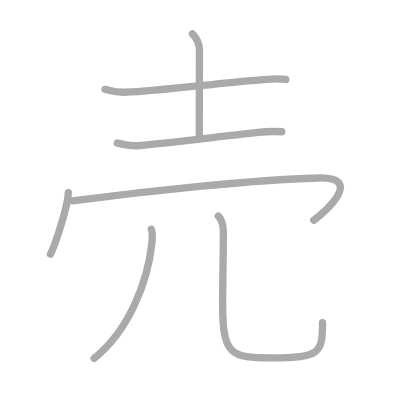
t = 0.00 s
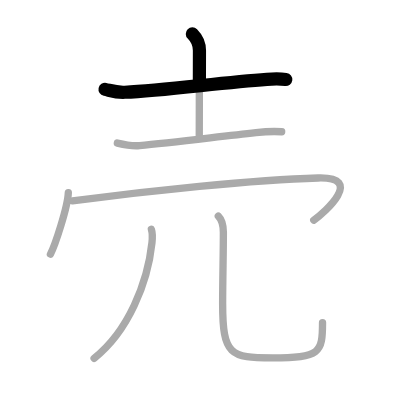
t = 1.50 s
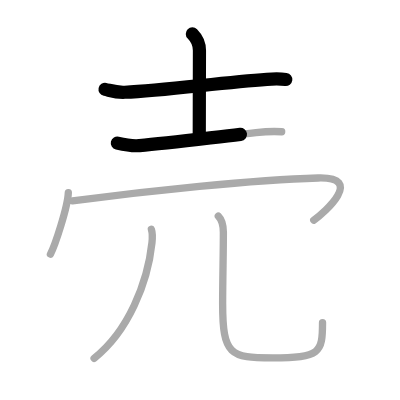
t = 2.75 s
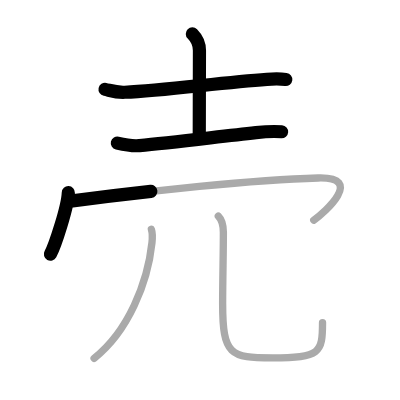
t = 4.25 s
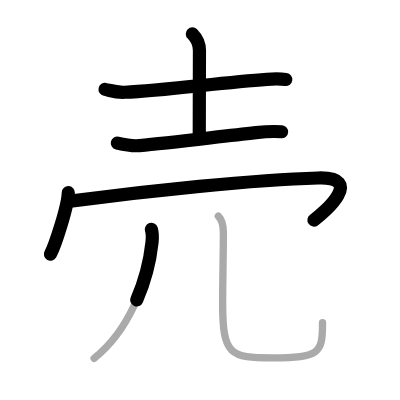
t = 5.50 s
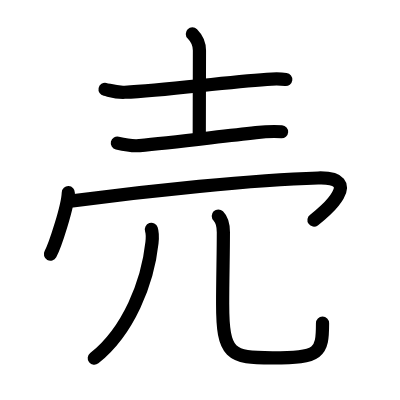
t = 7.00 s

The animated SVG that drew these frames (rendered in a browser with its animation timeline set to each time). Animation: 7 SMIL elements (animate=7); one cycle of 7.00 s.

<?xml version="1.0" standalone="no"?>
<!DOCTYPE svg PUBLIC "-//W3C//DTD SVG 1.1//EN"   "http://www.w3.org/Graphics/SVG/1.1/DTD/svg11.dtd">
<svg width="400px" height="400px"  version="1.1" xmlns="http://www.w3.org/2000/svg">
  <defs>
    <marker id="Triangle" viewBox="0 0 10 10" refX="0" refY="5" markerUnits="strokeWidth" markerWidth="3" style="stroke-opacity:0%;fill:#aaaaaa;" markerHeight="2" orient="auto">
      <path d="M 0 0 L 10 5 L 0 10 z" />
    </marker>
    
    <marker id="Arrow" viewBox="0 0 10 10" refX="5" refY="5" markerUnits="strokeWidth" markerWidth="1.8" style="stroke-opacity:0%;fill:#770000;" markerHeight="2" orient="auto">
      <path d="M 0 4 L 6 4 L 4 1 L 10 5 L 4 9 L 6 6 L 0 6 z" />
        <circle cx="5" cy="5" r="5" />
      </marker>
    
    <marker id="TriangleRed" viewBox="0 0 10 10" refX="0" refY="5" markerUnits="strokeWidth" markerWidth="3" style="stroke-opacity:0%;fill:#CC0000;" markerHeight="2" orient="auto">
      <path d="M 0 0 L 10 5 L 0 10 z" />
    </marker>
    
    <marker id="ArrowRed" viewBox="0 0 10 10" refX="5" refY="5" markerUnits="strokeWidth" markerWidth="1.8" style="stroke-opacity:0%;fill:#CC0000;" markerHeight="2" orient="auto">
      <path d="M 0 4 L 6 4 L 4 1 L 10 5 L 4 9 L 6 6 L 0 6 z" />
        <circle cx="5" cy="5" r="5" />
      </marker>
    
  </defs>
  
  <path style="fill:#ffffff; fill-opacity:100%; fill-rule:evenodd; stroke-width:0;" d="M 0 0 L 400px 0 L 400px 400px L 0 400px L 0 0" />

  <g transform="scale(3.6697247706422 3.6697247706422)">
<path style="fill:none; fill-opacity:0%; fill-rule:evenodd; stroke:#aaaaaa; stroke-opacity:100%; stroke-width: 1.5pt; stroke-linejoin:round; stroke-linecap:round;" d="M28.63 24.35c1.4 0.29 2.87 0.9 5.36 0.79C44.78 24.68 60 22.5 72.74 21.61c2.32-0.16 3.97-0.11 5.14 0.04"></path>
<path style="fill:none; fill-opacity:0%; fill-rule:evenodd; stroke:#aaaaaa; stroke-opacity:100%; stroke-width: 1.5pt; stroke-linejoin:round; stroke-linecap:round;" d="M52.42 9.25c1.1 1.1 1.93 2.75 1.93 4.52c0 6.51-0.05 16.19-0.05 23.58"></path>
<path style="fill:none; fill-opacity:0%; fill-rule:evenodd; stroke:#aaaaaa; stroke-opacity:100%; stroke-width: 1.5pt; stroke-linejoin:round; stroke-linecap:round;" d="M31.98 38.99c2.15 0.51 4.46 0.83 6.03 0.68c8.25-0.77 20.27-2.27 31.74-3.54c2.41-0.26 4.62-0.4 7.01-0.23"></path>
<path style="fill:none; fill-opacity:0%; fill-rule:evenodd; stroke:#aaaaaa; stroke-opacity:100%; stroke-width: 1.5pt; stroke-linejoin:round; stroke-linecap:round;" d="M18.62 52.5c-0.15 3.86-3.63 14.45-4.88 16.75"></path>
<path style="fill:none; fill-opacity:0%; fill-rule:evenodd; stroke:#aaaaaa; stroke-opacity:100%; stroke-width: 1.5pt; stroke-linejoin:round; stroke-linecap:round;" d="M19.75 54.73C40.38 52 69 49 86.69 48.5C99.5 48.14 88.5 57.88 85.5 60"></path>
<path style="fill:none; fill-opacity:0%; fill-rule:evenodd; stroke:#aaaaaa; stroke-opacity:100%; stroke-width: 1.5pt; stroke-linejoin:round; stroke-linecap:round;" d="M41.25 62.5c0.37 1.12 0.29 2.43 0.16 3.65C40.25 77 35 90.25 25.64 97.65"></path>
<path style="fill:none; fill-opacity:0%; fill-rule:evenodd; stroke:#aaaaaa; stroke-opacity:100%; stroke-width: 1.5pt; stroke-linejoin:round; stroke-linecap:round;" d="M59.49 58.87c1.07 1.07 1.38 2.59 1.38 4.43c0 6.08-0.2 12.57-0.2 19.45c0 14 2.09 14.77 13.59 14.77c13 0 13.63-1.39 13.63-9.62"></path>

<path style="fill:none; fill-opacity:0%; fill-rule:evenodd; stroke:#000000; stroke-opacity:100%; stroke-width: 2.7pt; stroke-linejoin:round; stroke-linecap:round;" d="M28.63 24.35c1.4 0.29 2.87 0.9 5.36 0.79C44.78 24.68 60 22.5 72.74 21.61c2.32-0.16 3.97-0.11 5.14 0.04" pathLength="100" stroke-dashoffset="100" stroke-dasharray="100 105"><animate id="dashAnim1" attributeName="stroke-dashoffset" from="100" to="0" dur="1s" calcMode="linear" fill="freeze"/></path>
<path style="fill:none; fill-opacity:0%; fill-rule:evenodd; stroke:#000000; stroke-opacity:100%; stroke-width: 2.7pt; stroke-linejoin:round; stroke-linecap:round;" d="M52.42 9.25c1.1 1.1 1.93 2.75 1.93 4.52c0 6.51-0.05 16.19-0.05 23.58" pathLength="100" stroke-dashoffset="100" stroke-dasharray="100 105"><animate id="dashAnim2" attributeName="stroke-dashoffset" from="100" to="0" dur="1s" calcMode="linear" begin="dashAnim1.end" fill="freeze"/></path>
<path style="fill:none; fill-opacity:0%; fill-rule:evenodd; stroke:#000000; stroke-opacity:100%; stroke-width: 2.7pt; stroke-linejoin:round; stroke-linecap:round;" d="M31.98 38.99c2.15 0.51 4.46 0.83 6.03 0.68c8.25-0.77 20.27-2.27 31.74-3.54c2.41-0.26 4.62-0.4 7.01-0.23" pathLength="100" stroke-dashoffset="100" stroke-dasharray="100 105"><animate id="dashAnim3" attributeName="stroke-dashoffset" from="100" to="0" dur="1s" calcMode="linear" begin="dashAnim2.end" fill="freeze"/></path>
<path style="fill:none; fill-opacity:0%; fill-rule:evenodd; stroke:#000000; stroke-opacity:100%; stroke-width: 2.7pt; stroke-linejoin:round; stroke-linecap:round;" d="M18.62 52.5c-0.15 3.86-3.63 14.45-4.88 16.75" pathLength="100" stroke-dashoffset="100" stroke-dasharray="100 105"><animate id="dashAnim4" attributeName="stroke-dashoffset" from="100" to="0" dur="1s" calcMode="linear" begin="dashAnim3.end" fill="freeze"/></path>
<path style="fill:none; fill-opacity:0%; fill-rule:evenodd; stroke:#000000; stroke-opacity:100%; stroke-width: 2.7pt; stroke-linejoin:round; stroke-linecap:round;" d="M19.75 54.73C40.38 52 69 49 86.69 48.5C99.5 48.14 88.5 57.88 85.5 60" pathLength="100" stroke-dashoffset="100" stroke-dasharray="100 105"><animate id="dashAnim5" attributeName="stroke-dashoffset" from="100" to="0" dur="1s" calcMode="linear" begin="dashAnim4.end" fill="freeze"/></path>
<path style="fill:none; fill-opacity:0%; fill-rule:evenodd; stroke:#000000; stroke-opacity:100%; stroke-width: 2.7pt; stroke-linejoin:round; stroke-linecap:round;" d="M41.25 62.5c0.37 1.12 0.29 2.43 0.16 3.65C40.25 77 35 90.25 25.64 97.65" pathLength="100" stroke-dashoffset="100" stroke-dasharray="100 105"><animate id="dashAnim6" attributeName="stroke-dashoffset" from="100" to="0" dur="1s" calcMode="linear" begin="dashAnim5.end" fill="freeze"/></path>
<path style="fill:none; fill-opacity:0%; fill-rule:evenodd; stroke:#000000; stroke-opacity:100%; stroke-width: 2.7pt; stroke-linejoin:round; stroke-linecap:round;" d="M59.49 58.87c1.07 1.07 1.38 2.59 1.38 4.43c0 6.08-0.2 12.57-0.2 19.45c0 14 2.09 14.77 13.59 14.77c13 0 13.63-1.39 13.63-9.62" pathLength="100" stroke-dashoffset="100" stroke-dasharray="100 105"><animate id="dashAnim7" attributeName="stroke-dashoffset" from="100" to="0" dur="1s" calcMode="linear" begin="dashAnim6.end" fill="freeze"/></path>

</g>

</svg>  
          
